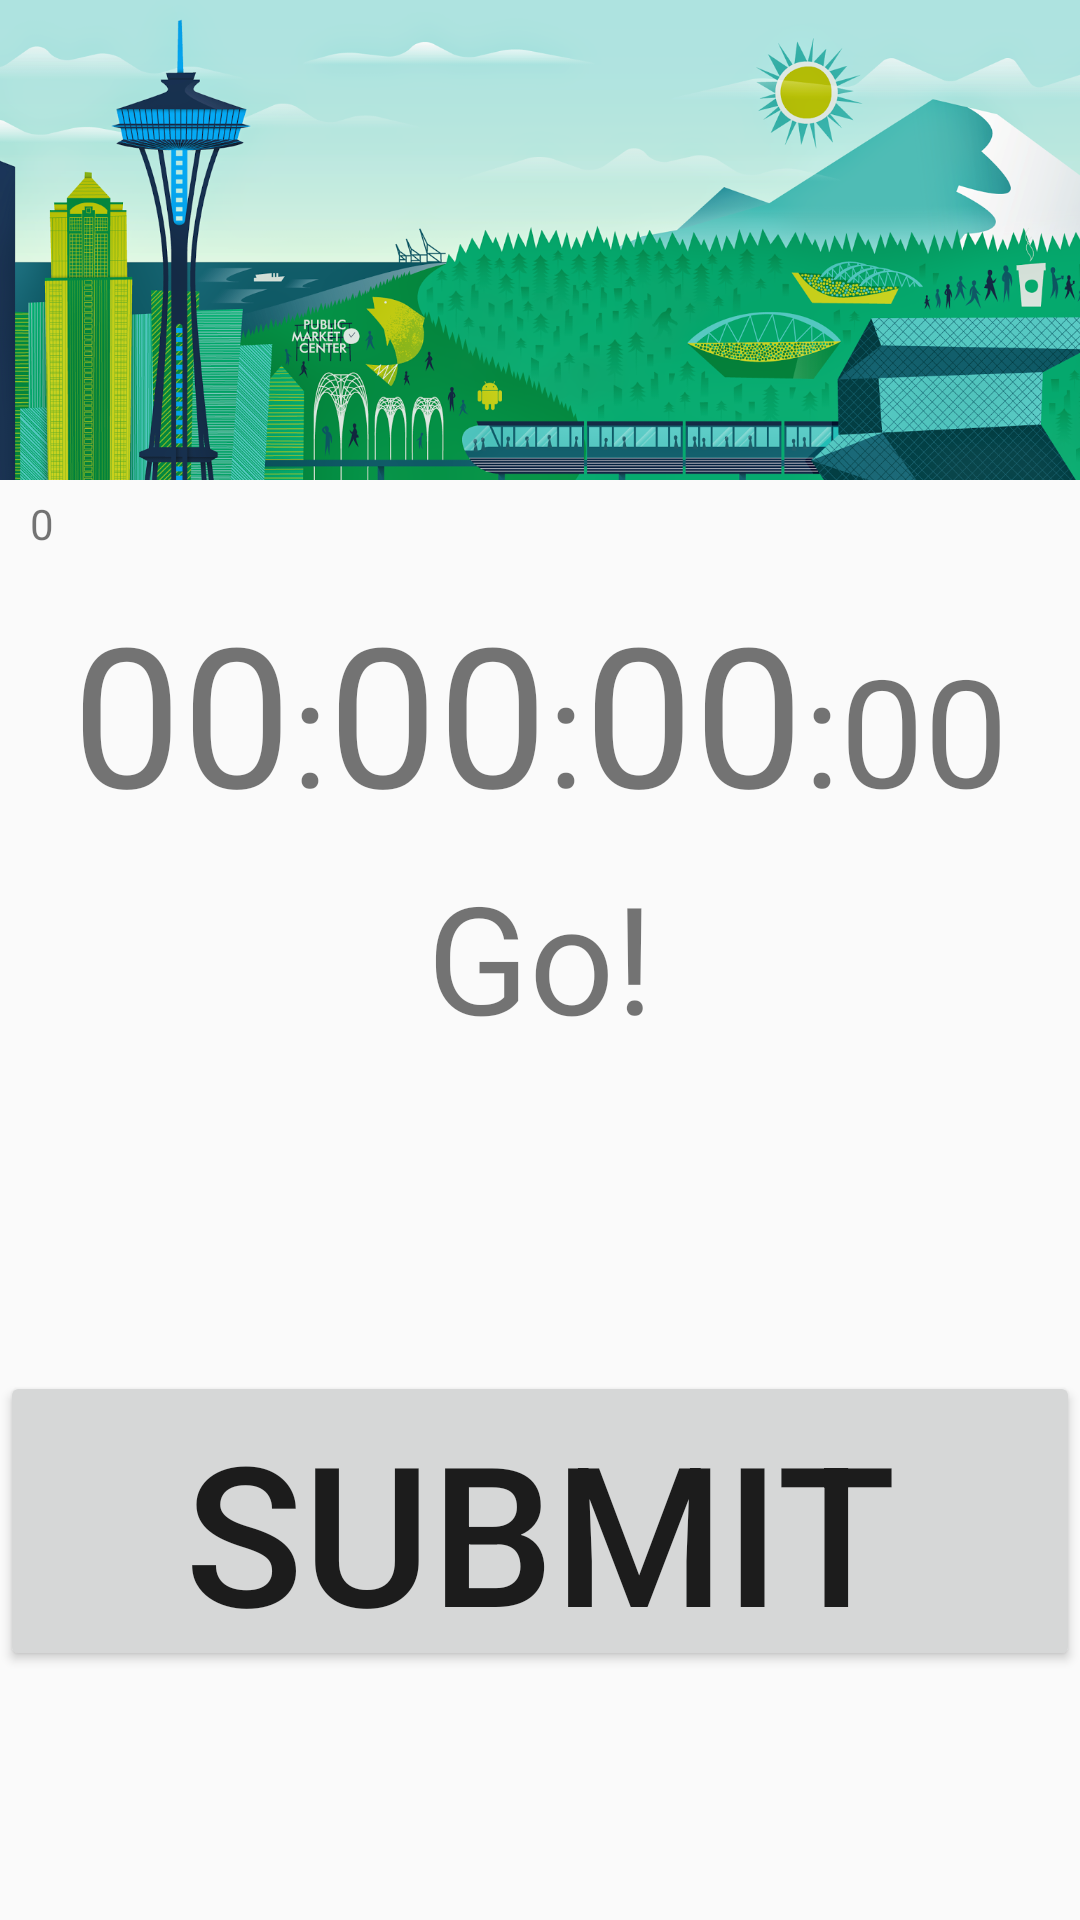

Produce the Android XML layout that renders to this screen, including the resource entries it uses.
<!-- AndroidManifest.xml: application theme AppTheme -->
<!-- res/layout/activity_running.xml -->
<LinearLayout xmlns:android="http://schemas.android.com/apk/res/android"
    xmlns:tools="http://schemas.android.com/tools" android:layout_width="match_parent"
    android:layout_height="match_parent" android:paddingLeft="0dp"
    android:paddingRight="0dp"
    android:paddingTop="0dp"
    android:paddingBottom="0dp"
    tools:context="com.onerun.onerun.onerun.Running"
    android:orientation="vertical">

    <LinearLayout
        android:layout_width="fill_parent"
        android:layout_height="wrap_content">

        <ImageView
            android:layout_width="fill_parent"
            android:layout_height="160dp"
            android:src="@drawable/seattlehdpi"
            android:scaleType="centerCrop"/>

        </LinearLayout>

    <LinearLayout
        android:layout_width="fill_parent"
        android:layout_height="wrap_content"
        android:background="@drawable/layer_card_background"
        android:padding="5dp"
        android:layout_marginLeft="5dp"
        android:layout_marginRight="5dp">
        <TextView android:text="0" android:layout_width="wrap_content"
            android:layout_height="wrap_content" android:id="@+id/tView"/>

        </LinearLayout>


    <LinearLayout
        android:layout_width="fill_parent"
        android:layout_height="wrap_content"
        android:gravity="center"
        android:orientation="horizontal"
        android:layout_marginLeft="5dp"
        android:layout_marginRight="5dp"
        android:background="@drawable/layer_card_background"
        android:layout_marginTop="5dp">

        <TextView android:text="00"
            android:layout_width="wrap_content"
            android:layout_height="wrap_content"
            android:id="@+id/timeHoursView"
            android:layout_gravity="bottom"
            android:textSize="65sp"/>

        <TextView
            android:text=":"
            android:layout_width="wrap_content"
            android:layout_height="wrap_content"
            android:layout_gravity="bottom"
            android:textSize="50sp"/>

        <TextView
            android:text="00"
            android:layout_width="wrap_content"
            android:layout_height="wrap_content"
            android:id="@+id/timeMinsView"
            android:layout_gravity="bottom"
            android:textSize="65sp"/>

        <TextView
            android:text=":"
            android:layout_width="wrap_content"
            android:layout_height="wrap_content"
            android:layout_gravity="bottom"
            android:textSize="50sp"/>

        <TextView
            android:text="00"
            android:layout_width="wrap_content"
            android:layout_height="wrap_content"
            android:id="@+id/timeSecsView"
            android:layout_gravity="bottom"
            android:textSize="65sp"/>

        <TextView
            android:text=":"
            android:layout_width="wrap_content"
            android:layout_height="wrap_content"
            android:layout_gravity="bottom"
            android:textSize="50sp"/>

        <TextView
            android:text="00"
            android:layout_width="wrap_content"
            android:layout_height="wrap_content"
            android:id="@+id/timeMilliView"
            android:layout_gravity="bottom"
            android:textSize="50sp"/>
    </LinearLayout>

    <Space
        android:layout_width="fill_parent"
        android:layout_height="5dp" />

    <TextView
        android:layout_width="match_parent"
        android:layout_height="wrap_content"
        android:gravity="center"
        android:textSize="50sp"
        android:layout_marginLeft="5dp"
        android:layout_marginRight="5dp"
        android:text="Go!"
        android:background="@drawable/layer_card_background"/>

    <LinearLayout
        android:layout_width="match_parent"
        android:layout_height="wrap_content"
        android:orientation="vertical"
        android:layout_marginTop="5dp"
        >


        <LinearLayout
            android:layout_width="fill_parent"
            android:layout_height="wrap_content"
            android:orientation="vertical"
            >
            <LinearLayout
                android:layout_width="fill_parent"
                android:layout_height="wrap_content"
                android:orientation="vertical"
                android:layout_marginLeft="5dp"
                android:layout_marginRight="5dp"
                android:background="@drawable/layer_card_background">
            <ImageButton
                android:id="@+id/playPauseButton"
                android:layout_width="100dp"
                android:layout_height="100dp"
                android:layout_centerInParent="true"
                android:background="@drawable/ic_action_pause"
                android:layout_gravity="center"
                android:textSize="50sp"/>
            </LinearLayout>



            </LinearLayout>



        <Button
            android:layout_width="match_parent"
            android:layout_height="100sp"
            android:textSize="65sp"
            android:layout_alignParentBottom="true"
            android:layout_centerInParent="true"
            android:textAlignment="center"
            android:id="@+id/sumbit"
            android:gravity="center"
            android:text="Submit"/>

        
            
            
            
            
            
            
    </LinearLayout>



</LinearLayout>
<!-- resources referenced by this layout -->
<resources>
  <!-- drawable seattlehdpi: png bitmap (drawable-hdpi, 656582 bytes) -->
  <style name="AppTheme" parent="Theme.AppCompat.Light.DarkActionBar">
          <item name="android:actionBarStyle">@style/oneRunActionBar</item>
      </style>
  <style name="oneRunActionBar" parent="@android:style/Widget.Holo.Light.ActionBar">
          <item name="android:background">@color/oneRun</item>
      </style>
  <color name="oneRun">#2d6ffc</color>
</resources>
